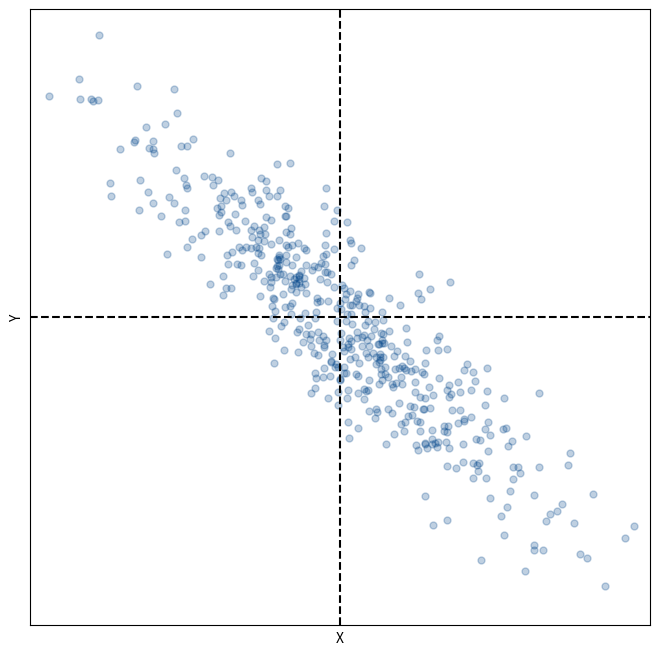
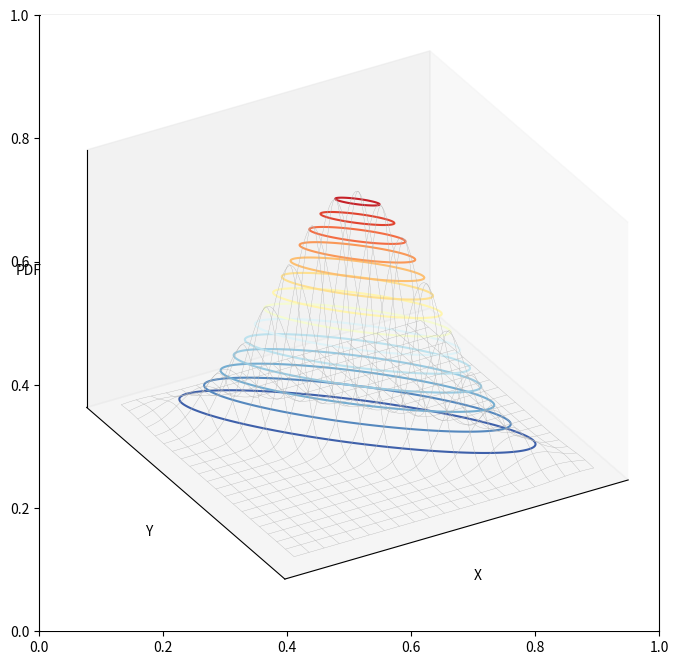

These charts were generated, in order, by the following Python code: (Note: this script raises an exception after producing the figures.)


###############
# Authored by Weisheng Jiang
# Book 5  |  From Basic Arithmetic to Machine Learning
# Published and copyrighted by Tsinghua University Press
# Beijing, China, 2022
###############

import matplotlib.pyplot as plt
from numpy.random import multivariate_normal as multi_norm
import numpy as np
from matplotlib.patches import Rectangle

np.random.seed(2)

rho = -0.9

mu_X = 0
mu_Y = 0

MU = [mu_X, mu_Y]

sigma_X = 1
sigma_Y = 1

# covariance
SIGMA = [[sigma_X**2, sigma_X*sigma_Y*rho], 
         [sigma_X*sigma_Y*rho, sigma_Y**2]] 

num = 500

X, Y = multi_norm(MU, SIGMA, num).T

center_X = np.mean(X)
center_Y = np.mean(Y)

fig, ax = plt.subplots(figsize=(8, 8))

# plot center of data
plt.plot(X,Y,'.', color = '#00448A', 
         alpha = 0.25, markersize = 10)

ax.axvline(x = 0, color = 'k', linestyle = '--')
ax.axhline(y = 0, color = 'k', linestyle = '--')

ax.set_xlabel('X')
ax.set_ylabel('Y')
ax.set_xlim((-3,3))
ax.set_ylim((-3,3))
plt.show()
ax.xaxis.set_ticks([])
ax.yaxis.set_ticks([])


from scipy.stats import multivariate_normal

X_grid = np.linspace(-3,3,200)
Y_grid = np.linspace(-3,3,200)

XX, YY = np.meshgrid(X_grid, Y_grid)

XXYY = np.dstack((XX, YY))
bi_norm = multivariate_normal(MU, SIGMA)

# visualize PDF

pdf_fine = bi_norm.pdf(XXYY)

# 3D visualization

fig, ax = plt.subplots(figsize=(8, 8))
ax = plt.axes(projection='3d')

ax.plot_wireframe(XX,YY, pdf_fine,
                  cstride = 10, rstride = 10,
                  color = [0.7,0.7,0.7],
                  linewidth = 0.25)

ax.contour3D(XX,YY,pdf_fine,15,
             cmap = 'RdYlBu_r')

ax.set_proj_type('ortho')
ax.view_init(azim=-120, elev=30)
ax.xaxis.set_ticks([])
ax.yaxis.set_ticks([])
ax.zaxis.set_ticks([])
ax.set_xlabel('X')
ax.set_ylabel('Y')
ax.set_zlabel('PDF')
ax.w_xaxis.set_pane_color((1.0, 1.0, 1.0, 1.0))
ax.w_yaxis.set_pane_color((1.0, 1.0, 1.0, 1.0))
ax.w_zaxis.set_pane_color((1.0, 1.0, 1.0, 1.0))
ax.set_xlim3d([-3,3])
ax.set_ylim3d([-3,3])
ax.set_zlim3d([0,0.3])

plt.show()

# 2D visualization

fig, ax = plt.subplots(figsize=(8, 8))

ax.contour(XX,YY,pdf_fine,15,
           cmap = 'RdYlBu_r')
ax.axvline(x = 0, color = 'k', linestyle = '--')
ax.axhline(y = 0, color = 'k', linestyle = '--')
ax.xaxis.set_ticks([])
ax.yaxis.set_ticks([])
ax.set_aspect('equal')
ax.set_xlabel('X')
ax.set_ylabel('Y')
plt.show()

def draw_vector(vector,RBG): 
    array = np.array([[0, 0, vector[0], vector[1]]])
    X, Y, U, V = zip(*array)
    plt.quiver(X, Y, U, V,angles='xy', scale_units='xy',scale=1,color = RBG)

theta = np.arccos(rho)

fig, ax = plt.subplots()

draw_vector([1,0],np.array([0,112,192])/255)
draw_vector([np.cos(theta), np.sin(theta)],np.array([255,0,0])/255)

circle_theta = np.linspace(0, 2*np.pi, 100)

circle_X = np.cos(circle_theta)
circle_Y = np.sin(circle_theta)

ax.plot(circle_X, circle_Y, color = 'k', linestyle = '--')

ax.set_xlabel('X')
ax.set_ylabel('Y')
plt.axis('scaled')
ax.set_xlim([-1.5, 1.5])
ax.set_ylim([-1.5, 1.5])
ax.grid(linestyle='--', linewidth=0.25, color=[0.5,0.5,0.5])
plt.show()
